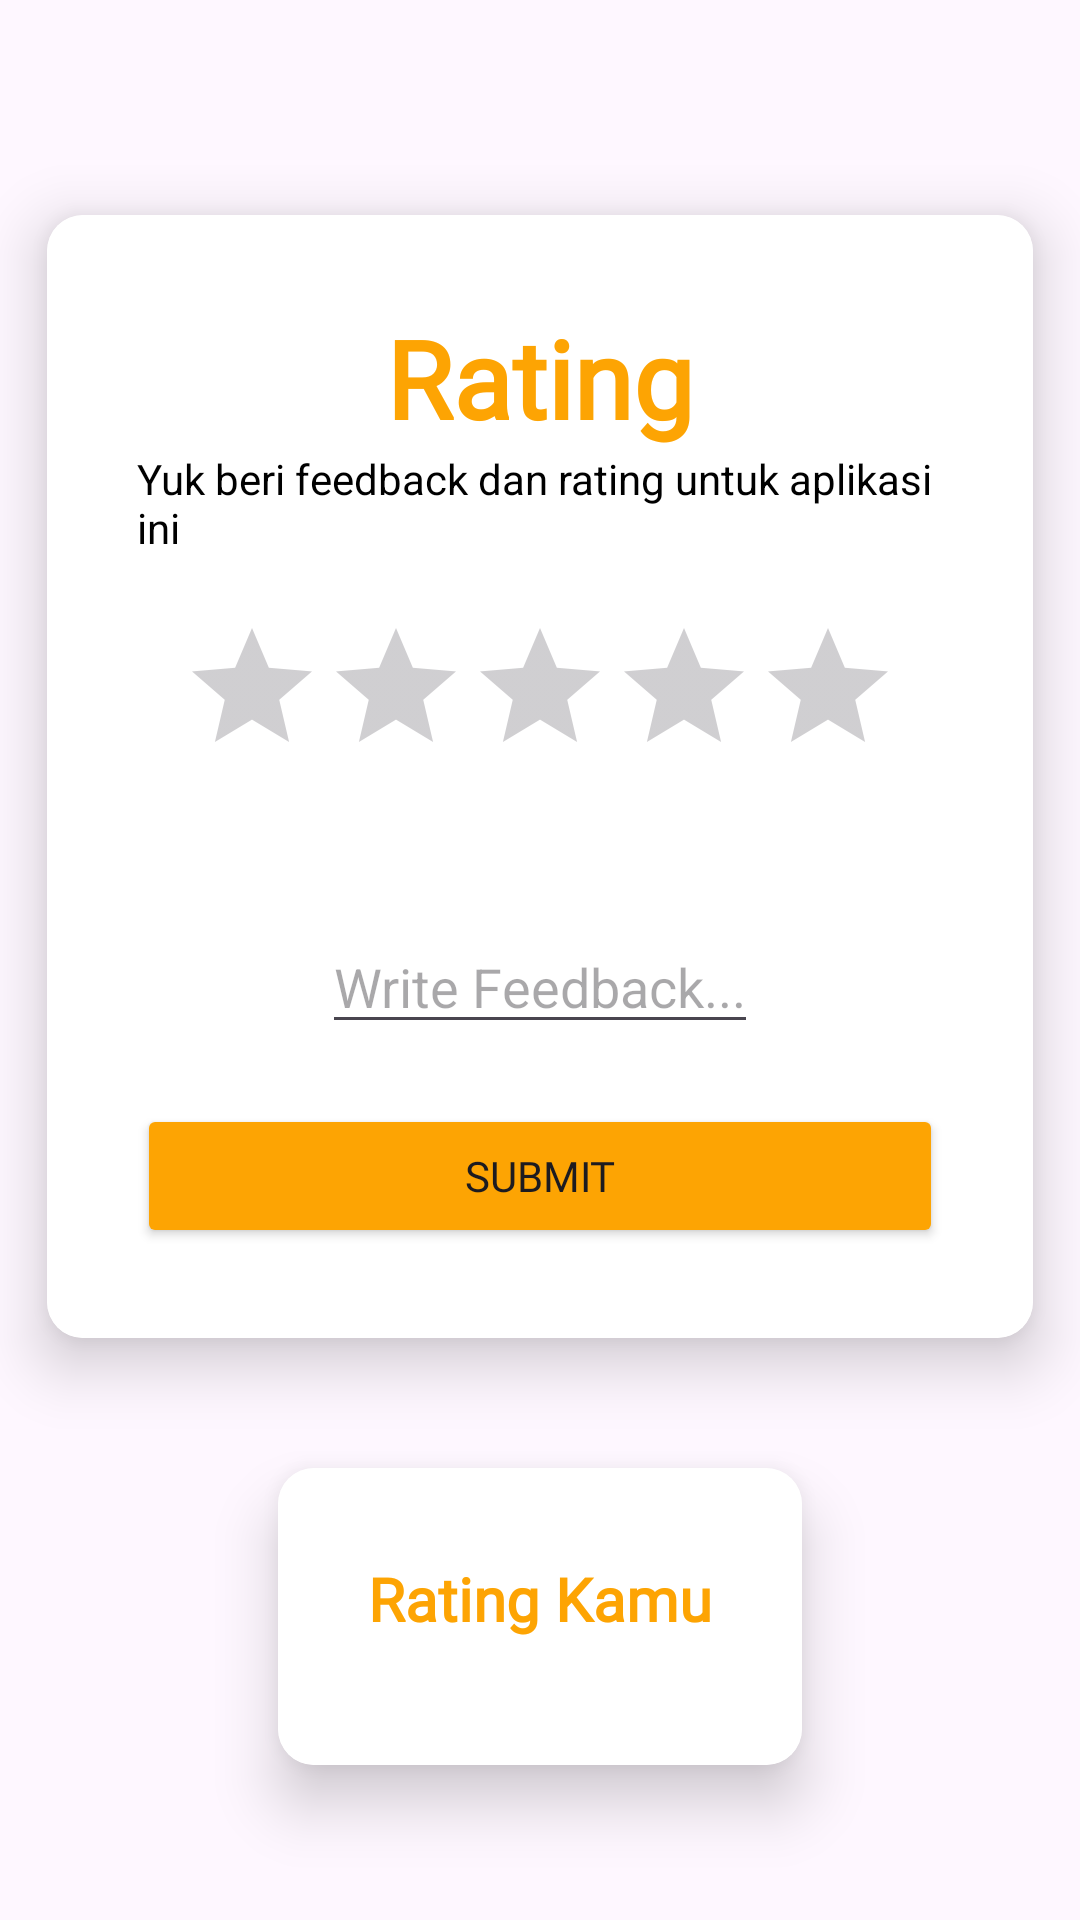

The Android layout XML behind this screen, and the referenced resources:
<!-- AndroidManifest.xml: application theme Theme.TugasDrawerBola -->
<!-- res/layout/rating.xml -->
<?xml version="1.0" encoding="utf-8"?>
<RelativeLayout xmlns:android="http://schemas.android.com/apk/res/android"
    android:layout_width="match_parent"
    android:layout_height="match_parent"
    xmlns:app="http://schemas.android.com/apk/res-auto"
    android:background="@drawable/background">

    <androidx.cardview.widget.CardView
        android:id="@+id/card1"
        android:layout_width="wrap_content"
        android:layout_height="wrap_content"
        android:layout_centerHorizontal="true"
        app:cardUseCompatPadding="true"
        app:cardCornerRadius="12dp"
        app:cardElevation="12dp"
        android:layout_marginTop="50dp">

        <LinearLayout
            android:layout_width="match_parent"
            android:layout_height="wrap_content"
            android:orientation="vertical"
            android:padding="30dp"
            android:background="@color/white">

            <TextView
                android:layout_width="wrap_content"
                android:layout_height="wrap_content"
                android:text="Rating"
                android:fontFamily="@font/paladins"
                android:textStyle="bold"
                android:textColor="#FDA403"
                android:textSize="36dp"
                android:layout_gravity="center_horizontal"/>
            <TextView
                android:layout_width="wrap_content"
                android:layout_height="wrap_content"
                android:text="Yuk beri feedback dan rating untuk aplikasi ini"
                android:textColor="@color/black"
                android:layout_gravity="center_horizontal"
                android:textSize="14dp"/>
            <RatingBar
                android:id="@+id/ratingBar"
                android:layout_width="wrap_content"
                android:layout_height="wrap_content"
                android:layout_gravity="center_horizontal"
                android:layout_marginTop="20dp" />
            <TextView
                android:id="@+id/rateCount"
                android:layout_width="wrap_content"
                android:layout_height="wrap_content"
                android:textSize="18dp"
                android:textColor="@color/black"
                android:layout_gravity="center_horizontal"
                android:textStyle="bold"
                android:gravity="center_horizontal"
                android:textAlignment="center"/>
            <EditText
                android:id="@+id/review"
                android:layout_width="wrap_content"
                android:layout_height="wrap_content"
                android:hint="Write Feedback..."
                android:layout_gravity="center_horizontal"
                android:textAppearance="?android:textAppearanceMedium"
                android:layout_marginTop="20dp"/>
            <Button
                android:id="@+id/submit"
                android:layout_width="match_parent"
                android:layout_height="wrap_content"
                android:text="Submit"
                android:backgroundTint="#FDA403"
                android:fontFamily="@font/paladins"
                android:layout_gravity="center_horizontal"
                android:layout_marginTop="20dp"/>
        </LinearLayout>
    </androidx.cardview.widget.CardView>
    <androidx.cardview.widget.CardView
        android:layout_width="wrap_content"
        android:layout_height="wrap_content"
        android:layout_below="@id/card1"
        android:layout_centerHorizontal="true"
        app:cardUseCompatPadding="true"
        app:cardCornerRadius="12dp"
        app:cardElevation="12dp"
        android:layout_marginBottom="30dp">

        <LinearLayout
            android:layout_width="match_parent"
            android:layout_height="wrap_content"
            android:orientation="vertical"
            android:padding="30dp"
            android:background="@color/white">

            <TextView
                android:layout_width="wrap_content"
                android:layout_height="wrap_content"
                android:text="Rating Kamu"
                android:fontFamily="@font/paladins"
                android:textStyle="bold"
                android:textColor="#FDA403"
                android:textSize="20dp"
                android:layout_gravity="center_horizontal"/>
            <TextView
                android:layout_width="wrap_content"
                android:layout_height="wrap_content"
                android:id="@+id/showRating"
                android:textAppearance="?android:textAppearanceMedium"
                android:layout_marginTop="20dp"
                android:layout_gravity="center_horizontal"
                android:textAlignment="center"/>
        </LinearLayout>
    </androidx.cardview.widget.CardView>

</RelativeLayout>
<!-- resources referenced by this layout -->
<resources>
  <style name="Theme.TugasDrawerBola" parent="Base.Theme.TugasDrawerBola" />
  <style name="Base.Theme.TugasDrawerBola" parent="Theme.Material3.DayNight.NoActionBar">
          
          
      </style>
  <!-- not gathered from this repository: default colours our renderer supplied (Android Studio template values) -->
  <color name="black">#FF000000</color>
  <color name="white">#FFFFFFFF</color>
</resources>
